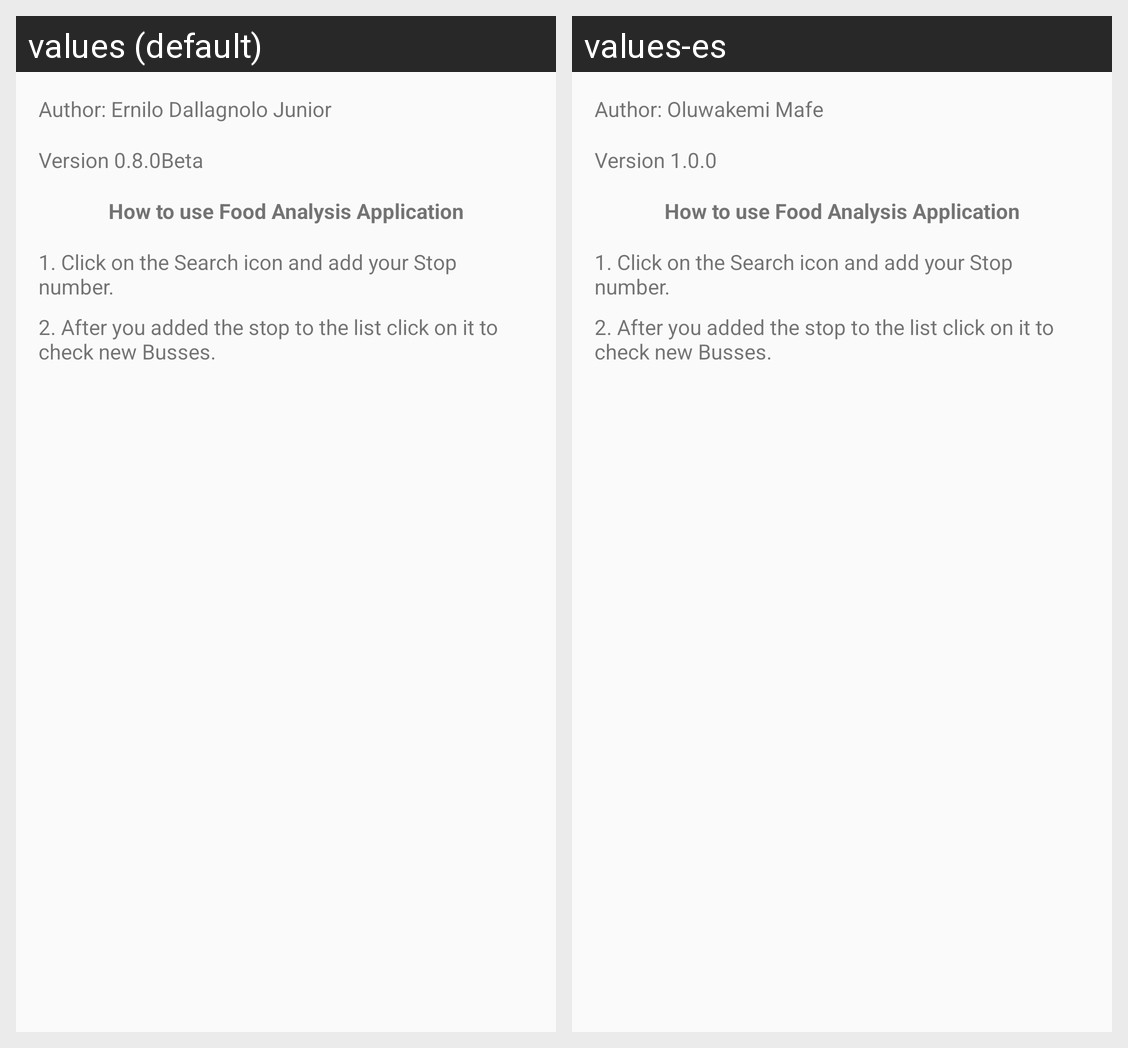

The same Android screen rendered under two of its app's locales, left to right. List the strings drawn on it with the default value and each locale's translation.
Android screen res/layout/bus_help_dialog.xml rendered under 2 locales, left to right: values (default), values-es. Device: Nexus 5 (rendered at 1080×1920; each locale shown at half size, 540×960, under a caption strip naming it); theme AppTheme.
Strings drawn on this screen, with the default value and each locale's value (text and hints the layout hard-codes, and strings that could not be matched under every locale, appear in the picture but are not listed):

bus_help_author
  values: Author: Ernilo Dallagnolo Junior
  values-es: Author: Oluwakemi Mafe

bus_help_version
  values: Version 0.8.0Beta
  values-es: Version 1.0.0

bus_help_instruction_title
  values: How to use Food Analysis Application
  values-es: How to use Food Analysis Application

bus_help_instruction1
  values: 1. Click on the Search icon and add your Stop number.
  values-es: 1. Click on the Search icon and add your Stop number.

bus_help_instruction2
  values: 2. After you added the stop to the list click on it to check new Busses.
  values-es: 2. After you added the stop to the list click on it to check new Busses.
